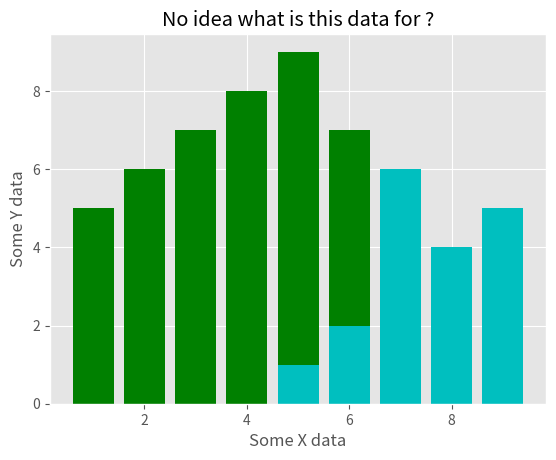

Reproduce this figure in Python.
#!/usr/local/bin/python3

# This is sample to display label with plot graph.

from matplotlib import pyplot as plt
from matplotlib import style

x = [1,2,3,4,5,6]
y = [5,6,7,8,9,7]

x1 = [5,6,7,8,9,7]
y1 = [1,2,3,4,5,6]

style.use('ggplot')

#plt.scatter(x,y, label='Line One')
#plt.scatter(x1,y1, label='Line Two')

#plt.scatter(x,y,color='g')
#plt.scatter(x1,y1,color='c')

plt.bar(x,y,color='g', align='center')
plt.bar(x1,y1,color='c', align='center')

plt.title("No idea what is this data for ?")
plt.xlabel('Some X data')
plt.ylabel('Some Y data')



plt.show()
